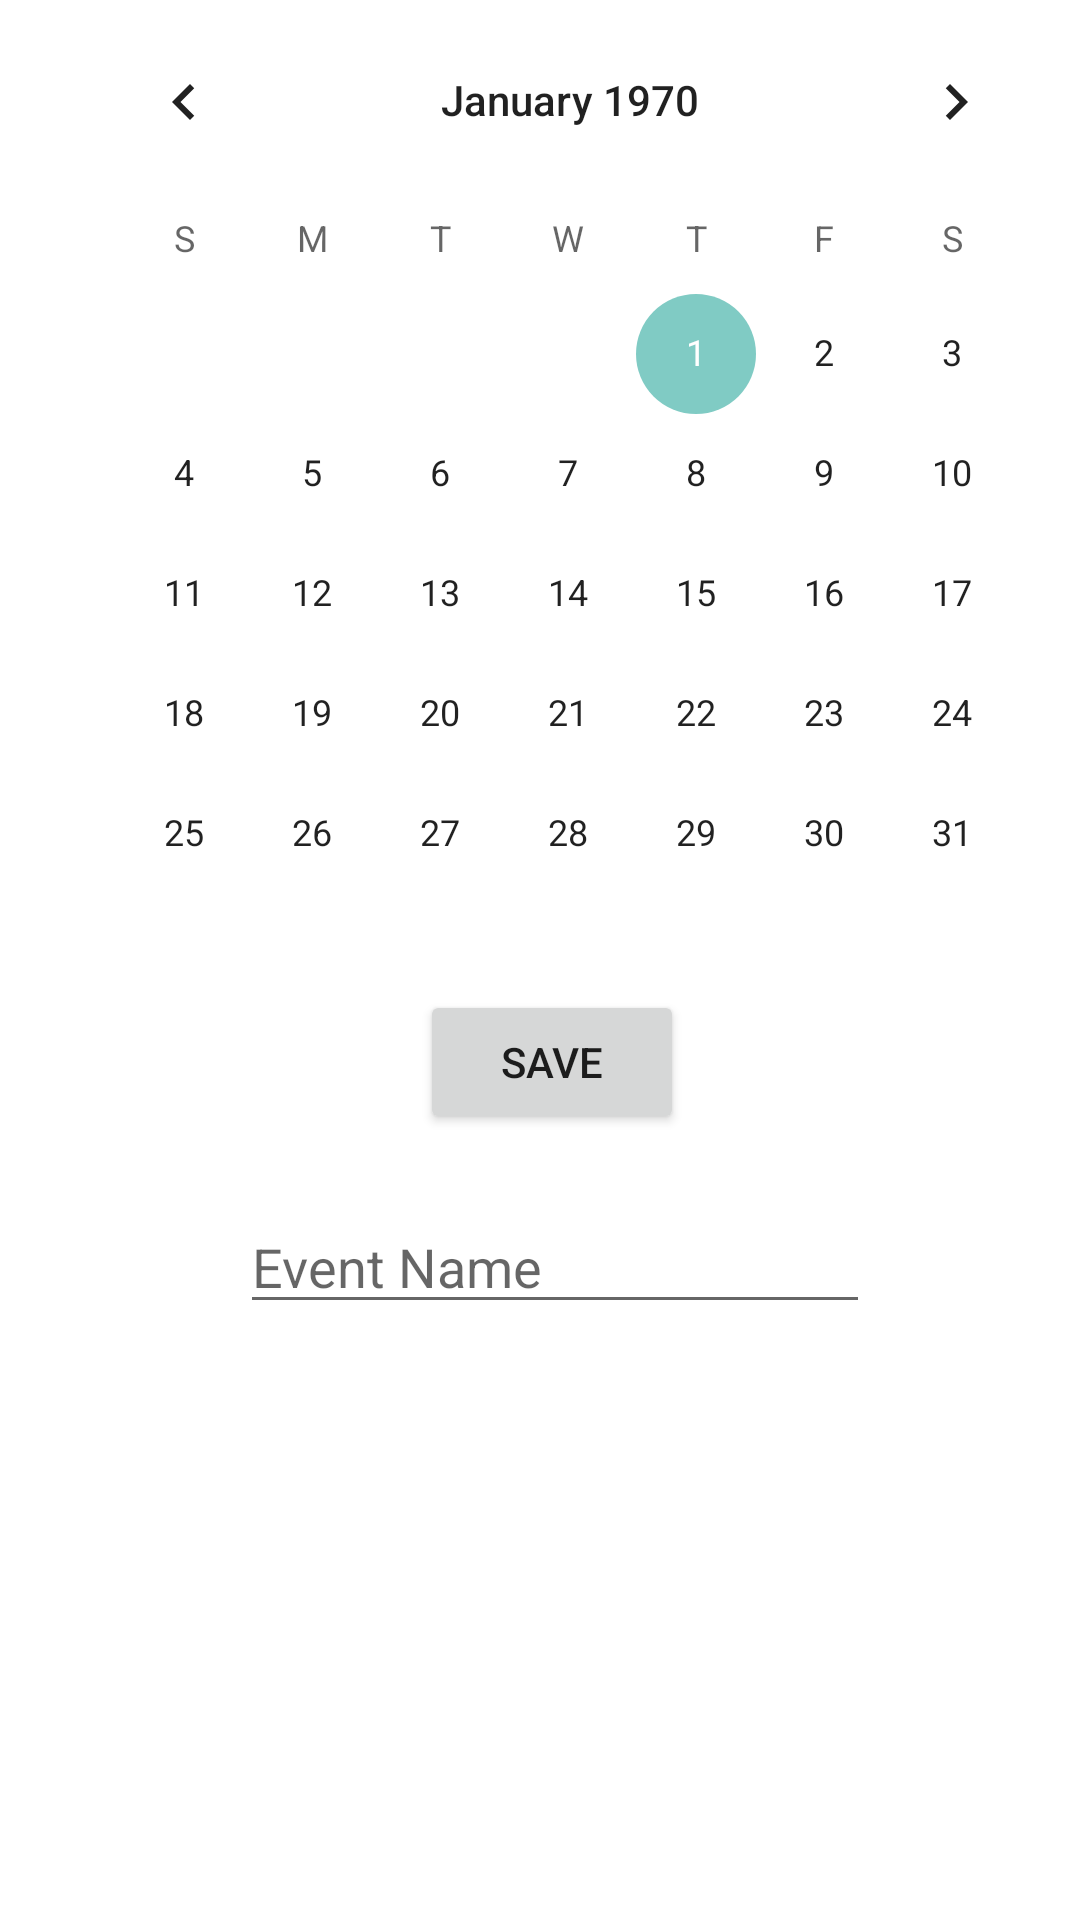

This screen was rendered from an Android layout file. Write that file and the resources it references.
<!-- AndroidManifest.xml: application theme Theme.CustomCalendar -->
<!-- res/layout/activity_main.xml -->
<?xml version="1.0" encoding="utf-8"?>
<RelativeLayout xmlns:android="http://schemas.android.com/apk/res/android"
    xmlns:app="http://schemas.android.com/apk/res-auto"
    xmlns:tools="http://schemas.android.com/tools"
    android:layout_width="match_parent"
    android:layout_height="match_parent"
    android:layout_margin="5dp"
    android:layout_marginStart="5dp"
    android:layout_marginLeft="5dp"
    tools:context=".MainActivity">


    <CalendarView
        android:id="@+id/calendarView"
        android:layout_width="wrap_content"
        android:layout_height="wrap_content"
        android:layout_marginStart="20dp"
        android:layout_marginLeft="20dp" />

    <Button
        android:id="@+id/buttonSave"
        android:layout_width="wrap_content"
        android:layout_height="wrap_content"
        android:layout_marginStart="140dp"
        android:layout_marginLeft="140dp"
        android:layout_marginTop="330dp"
        android:onClick="InsertDatabase"
        android:text="@string/save" />

    <EditText
        android:id="@+id/editTextTextPersonName"
        android:layout_width="wrap_content"
        android:layout_height="wrap_content"
        android:layout_marginStart="80dp"
        android:layout_marginLeft="80dp"
        android:layout_marginTop="400dp"
        android:autofillHints=""
        android:ems="10"
        android:hint="@string/event_name"
        android:inputType="textPersonName" />

</RelativeLayout>
<!-- resources referenced by this layout -->
<resources>
  <string name="event_name">Event Name</string>
  <string name="save">Save</string>
  <style name="Theme.CustomCalendar" parent="Theme.MaterialComponents.DayNight.DarkActionBar">
          
          <item name="colorPrimary">@color/light_blue_500</item>
          <item name="colorPrimaryVariant">@color/light_blue_700</item>
          <item name="colorOnPrimary">@color/white</item>
          
          <item name="colorSecondary">@color/teal_200</item>
          <item name="colorSecondaryVariant">@color/teal_700</item>
          <item name="colorOnSecondary">@color/black</item>
          
          <item name="android:statusBarColor" tools:targetApi="l">?attr/colorPrimaryVariant</item>
          
      </style>
  <color name="light_blue_500">#03A9F4</color>
  <color name="light_blue_700">#0288D1</color>
  <color name="white">#FFFFFFFF</color>
  <color name="teal_200">#80CBC4</color>
  <color name="teal_700">#00796B</color>
  <color name="black">#FF000000</color>
</resources>
